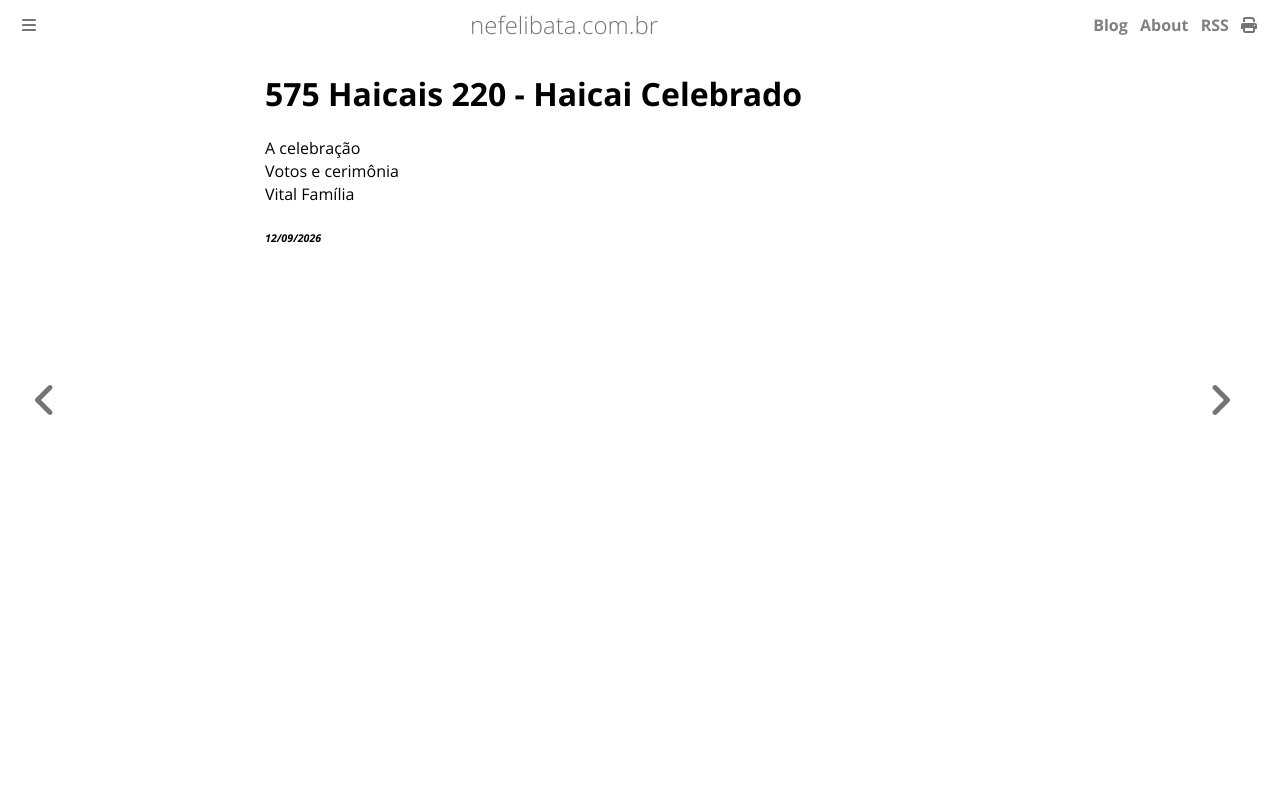

repository: ameopoema/nefelibata · page: 2026-09-12-Haicai_Celebrado.html · generator: mdbook

# 575 Haicais 220 - Haicai Celebrado  

A celebração  
Votos e cerimônia  
Vital Família  


###### *12/09/2026*  
&nbsp;<br>
&nbsp;<br>
&nbsp;<br>
&nbsp;<br>
&nbsp;<br>
